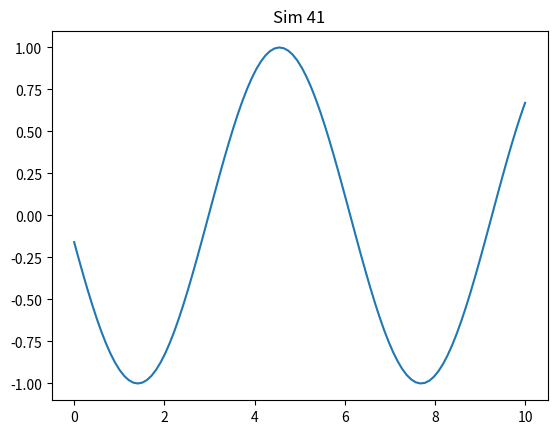

This figure's Python source:
import numpy as np
import matplotlib.pyplot as plt

def run():
    x = np.linspace(0, 10, 100)
    y = np.sin(x + 41)
    plt.plot(x, y)
    plt.title('Sim 41')
    plt.savefig('sim_41.png')

if __name__ == '__main__':
    run()
